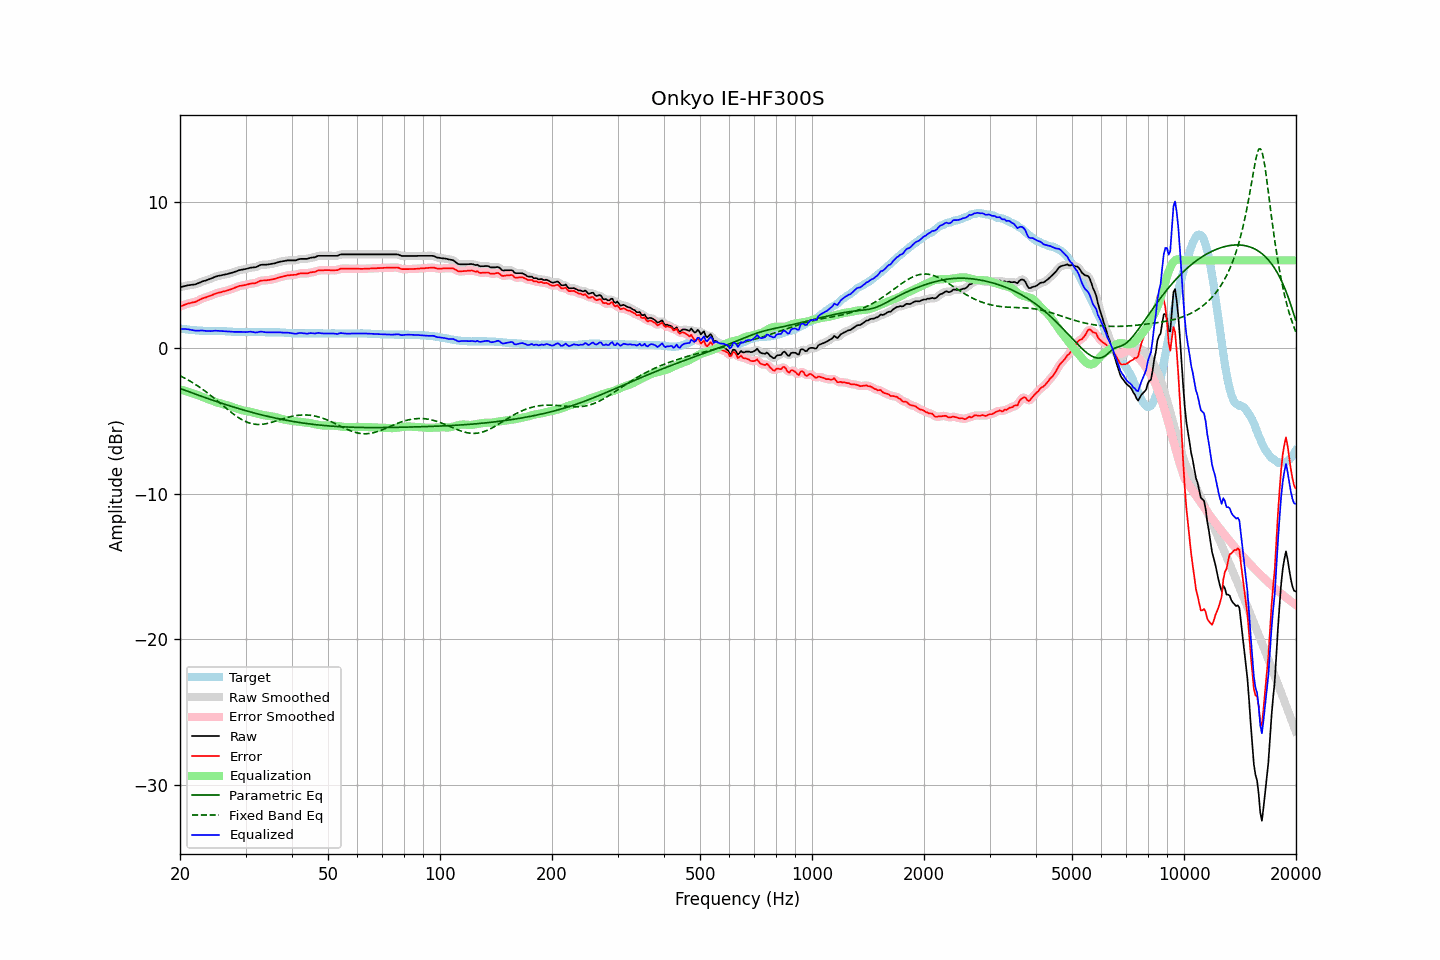

The data file committed next to this chart (first rows):
frequency, raw, error, smoothed, error_smoothed, equalization, parametric_eq, fixed_band_eq, equalized_raw, equalized_smoothed, target
20.00, 4.15, 2.83, 4.15, 2.83, -2.85, -2.78, -1.91, 1.30, 1.30, 1.32
20.20, 4.18, 2.87, 4.18, 2.87, -2.88, -2.82, -1.97, 1.30, 1.30, 1.31
20.40, 4.21, 2.92, 4.21, 2.92, -2.91, -2.87, -2.02, 1.30, 1.30, 1.29
20.61, 4.24, 2.96, 4.24, 2.96, -2.95, -2.91, -2.08, 1.30, 1.29, 1.28
20.81, 4.26, 3.00, 4.26, 3.00, -2.98, -2.95, -2.14, 1.28, 1.29, 1.26
21.02, 4.29, 3.04, 4.29, 3.03, -3.01, -2.99, -2.20, 1.28, 1.27, 1.25
21.23, 4.30, 3.06, 4.30, 3.07, -3.05, -3.03, -2.26, 1.25, 1.26, 1.24
21.44, 4.32, 3.09, 4.32, 3.09, -3.09, -3.07, -2.33, 1.24, 1.23, 1.23
21.66, 4.33, 3.12, 4.33, 3.11, -3.12, -3.11, -2.40, 1.21, 1.21, 1.21
21.87, 4.34, 3.13, 4.35, 3.14, -3.16, -3.15, -2.47, 1.19, 1.19, 1.21
22.09, 4.37, 3.17, 4.38, 3.18, -3.19, -3.19, -2.54, 1.18, 1.18, 1.20
22.31, 4.42, 3.23, 4.42, 3.22, -3.24, -3.23, -2.61, 1.19, 1.18, 1.19
22.54, 4.46, 3.28, 4.46, 3.28, -3.28, -3.27, -2.68, 1.18, 1.19, 1.18
22.76, 4.51, 3.34, 4.51, 3.34, -3.32, -3.31, -2.76, 1.19, 1.19, 1.17
22.99, 4.56, 3.39, 4.55, 3.39, -3.37, -3.35, -2.84, 1.19, 1.18, 1.17
23.22, 4.59, 3.43, 4.59, 3.43, -3.42, -3.39, -2.92, 1.18, 1.18, 1.16
23.45, 4.62, 3.46, 4.63, 3.46, -3.46, -3.43, -3.00, 1.16, 1.17, 1.16
23.69, 4.66, 3.50, 4.66, 3.50, -3.50, -3.46, -3.08, 1.16, 1.15, 1.16
23.92, 4.69, 3.53, 4.69, 3.53, -3.55, -3.50, -3.17, 1.15, 1.15, 1.16
24.16, 4.73, 3.57, 4.74, 3.57, -3.59, -3.54, -3.25, 1.15, 1.15, 1.16
24.40, 4.78, 3.62, 4.78, 3.62, -3.63, -3.58, -3.34, 1.16, 1.16, 1.16
24.65, 4.83, 3.67, 4.83, 3.67, -3.66, -3.62, -3.43, 1.17, 1.17, 1.16
24.89, 4.88, 3.72, 4.88, 3.71, -3.70, -3.66, -3.52, 1.18, 1.17, 1.16
25.14, 4.91, 3.75, 4.91, 3.75, -3.74, -3.69, -3.61, 1.17, 1.17, 1.16
25.39, 4.94, 3.78, 4.94, 3.78, -3.78, -3.73, -3.71, 1.17, 1.16, 1.16
25.65, 4.96, 3.81, 4.96, 3.81, -3.81, -3.77, -3.80, 1.15, 1.16, 1.15
25.91, 4.98, 3.83, 4.99, 3.84, -3.84, -3.80, -3.89, 1.14, 1.15, 1.15
26.16, 5.01, 3.87, 5.01, 3.86, -3.87, -3.84, -3.98, 1.15, 1.14, 1.14
26.43, 5.03, 3.89, 5.03, 3.89, -3.89, -3.87, -4.08, 1.14, 1.14, 1.14
26.69, 5.05, 3.92, 5.06, 3.92, -3.92, -3.91, -4.17, 1.13, 1.13, 1.13
26.96, 5.08, 3.96, 5.08, 3.95, -3.96, -3.95, -4.26, 1.12, 1.12, 1.12
27.23, 5.11, 3.99, 5.11, 3.99, -4.00, -3.98, -4.35, 1.11, 1.11, 1.12
27.50, 5.14, 4.03, 5.14, 4.03, -4.04, -4.01, -4.44, 1.11, 1.10, 1.11
27.77, 5.17, 4.07, 5.17, 4.07, -4.08, -4.05, -4.52, 1.09, 1.10, 1.10
28.05, 5.21, 4.12, 5.21, 4.12, -4.12, -4.08, -4.60, 1.09, 1.09, 1.09
28.33, 5.25, 4.16, 5.25, 4.16, -4.16, -4.12, -4.68, 1.10, 1.10, 1.09
28.62, 5.29, 4.20, 5.29, 4.20, -4.19, -4.15, -4.76, 1.10, 1.10, 1.09
28.90, 5.33, 4.25, 5.33, 4.24, -4.22, -4.18, -4.83, 1.11, 1.10, 1.08
29.19, 5.35, 4.26, 5.35, 4.26, -4.26, -4.22, -4.90, 1.10, 1.10, 1.09
29.48, 5.37, 4.28, 5.37, 4.28, -4.28, -4.25, -4.96, 1.09, 1.09, 1.09
29.78, 5.39, 4.30, 5.39, 4.30, -4.31, -4.28, -5.01, 1.08, 1.08, 1.09
30.08, 5.41, 4.32, 5.41, 4.32, -4.33, -4.31, -5.06, 1.08, 1.08, 1.09
30.38, 5.44, 4.35, 5.44, 4.35, -4.35, -4.34, -5.11, 1.09, 1.09, 1.09
30.68, 5.47, 4.38, 5.47, 4.38, -4.37, -4.37, -5.15, 1.10, 1.10, 1.09
30.99, 5.50, 4.41, 5.50, 4.40, -4.39, -4.40, -5.18, 1.11, 1.11, 1.09
31.30, 5.51, 4.42, 5.51, 4.42, -4.42, -4.43, -5.21, 1.09, 1.09, 1.09
31.61, 5.52, 4.43, 5.52, 4.43, -4.45, -4.46, -5.23, 1.07, 1.07, 1.09
31.93, 5.53, 4.44, 5.54, 4.45, -4.48, -4.49, -5.24, 1.05, 1.06, 1.09
32.24, 5.57, 4.49, 5.58, 4.49, -4.51, -4.52, -5.25, 1.06, 1.07, 1.08
32.57, 5.63, 4.55, 5.63, 4.55, -4.54, -4.55, -5.25, 1.09, 1.09, 1.08
32.89, 5.68, 4.60, 5.67, 4.59, -4.56, -4.58, -5.25, 1.12, 1.11, 1.08
33.22, 5.70, 4.62, 5.70, 4.62, -4.59, -4.60, -5.24, 1.11, 1.11, 1.08
33.55, 5.70, 4.62, 5.70, 4.63, -4.61, -4.63, -5.23, 1.09, 1.09, 1.08
33.89, 5.70, 4.63, 5.71, 4.63, -4.63, -4.66, -5.21, 1.07, 1.07, 1.07
34.23, 5.71, 4.64, 5.71, 4.64, -4.65, -4.68, -5.19, 1.06, 1.06, 1.07
34.57, 5.72, 4.65, 5.72, 4.65, -4.66, -4.71, -5.17, 1.06, 1.06, 1.07
34.92, 5.74, 4.67, 5.74, 4.67, -4.68, -4.74, -5.14, 1.07, 1.07, 1.07
35.27, 5.76, 4.69, 5.76, 4.69, -4.69, -4.76, -5.11, 1.07, 1.07, 1.07
35.62, 5.78, 4.71, 5.78, 4.71, -4.72, -4.78, -5.08, 1.07, 1.06, 1.07
35.97, 5.80, 4.74, 5.81, 4.74, -4.74, -4.81, -5.04, 1.06, 1.06, 1.06
... 635 more rows
